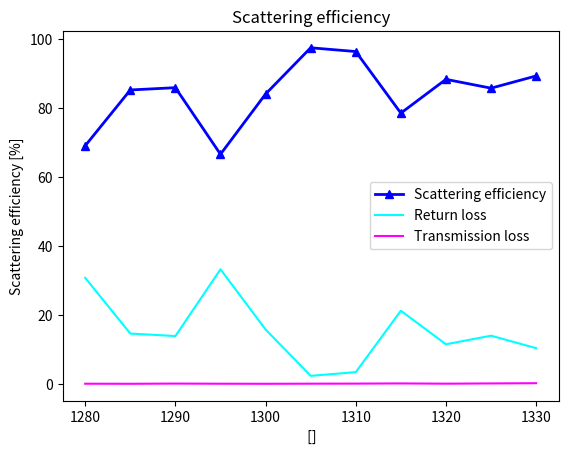
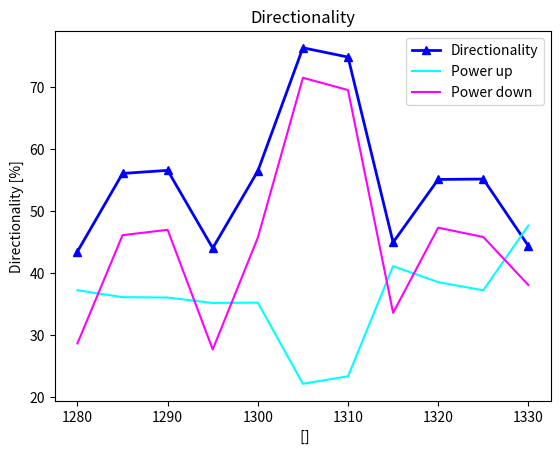
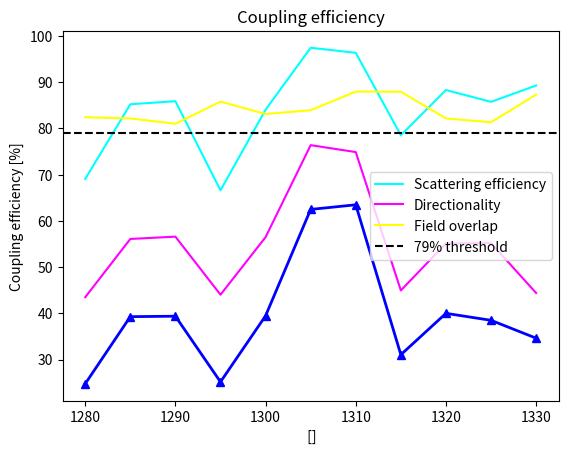
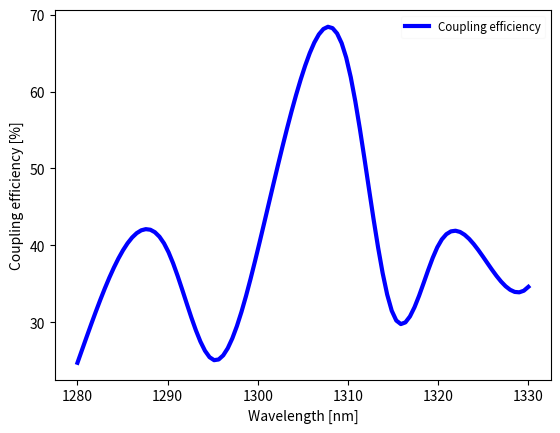

Reproduce these figures in Python, in order.
import numpy as np
import pandas as pd
import matplotlib.pyplot as plt


def rawDataPlot(T, R, U, D, xline, xline_axis = '', axis_units = '', graph_title = ''):
    '''
    Plots the raw data: Transmission loss, Return loss, upward power and downward power.\n
    Make sure that dimensions match and follow same rules as for matplotlib.pyplot.\n

    T: ARRAY. Transmission loss.\n
    R: ARRAY. Return loss.\n 
    U: ARRAY. Upward power.\n 
    D: ARRAY. Downward power.\n
    '''
    
    #Plot respective arrays in [%], label them and assing colors. 
    #Use xline argument as x axis. 
    plt.plot(xline, T*100, label = 'Transmission loss', color = 'Cyan')
    plt.plot(xline, R*100, label = 'Return loss', color = 'Magenta')
    plt.plot(xline, U*100, label = 'Upward power', color = 'Yellow')
    plt.plot(xline, D*100, label = 'Downward power', color = 'Black')
    
    #Use xline_axis and axis_units arguments to label x axis
    plt.xlabel(xline_axis + ' [' + axis_units + ']')

    #Set Y axis and display legend.
    plt.ylabel('%')
    plt.legend()

    #Use graph_title argument to specify graph title
    plt.title(graph_title)
    plt.show()

    


def directionality(Dir = 'Up', Pup = 0, Pdown = 0, xline = 0, xline_axis = "",  axis_units = "", graph_title = "Directionality"):
    '''
    Calculates the directionality as a numpy array and plots the data. \n

    Dir: STRING. Specifies the direction. Must be Either "Up" or "Down".\n

    Pup: ARRAY. Power radiated to the fiber or towards the cladding obtained from simulations. 
    Default value is 0. Can be of any type as long as it satisfies matplotlib.pyplot.\n

    Pdown: Power radiated to the substrate obtained from simulations. 
    Default value is 0. Can be of any type as long as it satisfies matplotlib.pyplot.\n

    xline: ARRAY of values for x axis. Obligatory argument. Can be of any type as long as it satisfies matplotlib.pyplot.\n 

    xline_axis: STRING. Title of the x axis. Default value is an empty string.\n

    axis_units: STRING. Units to be displayed after axis title. Default value is an empty string.\n

    graph_title: STRING. Default value is "Directionality".
    '''
    
    #Calculations of directionalities themselves
    if Dir == 'Up':
        D = Pup/(Pdown + Pup)
    elif Dir == 'Down':
        D = Pdown/(Pdown + Pup)
    else:
        'DIRECTIONALITY: Wrong input parameter. Specify as Dir = "Up" or Dir = "Down"'
    
    #Plot the results in %
    plt.figure()
    plt.plot(xline, D*100, marker='^', linewidth = 2, color = 'blue', label = 'Directionality')

    #Plot Power up and power down for better troubleshooting
    plt.plot(xline, Pup*100, color = 'cyan', label = 'Power up')
    plt.plot(xline, Pdown*100, color = 'magenta', label = 'Power down')
    
    #Set the axes
    plt.xlabel(xline_axis + " [" + axis_units + "]")
    plt.ylabel('Directionality [%]')

    #Set the title and legend
    plt.title(graph_title)
    plt.legend()
    plt.show()

    #Return the results
    return D
    



def scatteringEff(Pin = 0, Lr = 0, Lt =  0, xline = 0, xline_axis = "", axis_units = "", graph_title = "Scattering efficiency"):
    '''
    Calculates the scattering efficiency as a numpy array and plto the data. \n

    Pin: Input power as selected for simulations. Default value is 1
    Can be any type as long as it satisfies the equations below.\n

    Lr: ARRAY. Reflected power/reflection loss obtained from simulations. 
    Default value is 0. Can be of any type as long as it satisfies matplotlib.pyplot.\n

    Lt: ARRAY. Power transmitted/transmission loss obtained from simulations.
    Can be of any type as long as it satisfies matplotlib.pyplot. Default value is 0. 
    Can be of any type as long as it satisfies matplotlib.pyplot.\n

    xline: ARRAY of values for x axis. Obligatory argument. Can be of any type as long as it satisfies matplotlib.pyplot.\n 

    xline_axis: STRING. Title of the x axis. Default value is an empty string.\n

    axis_units: STRING. Units to be displayed after axis title. Default value is an empty string.\n

    graph_title: STRING. Default value is "Directionality".
    '''

    #Calculation of scattering efficiency itself
    SE = (Pin  - Lt - Lr)/Pin
    
    #Plot the results in %
    plt.figure()
    plt.plot(xline, SE*100, marker='^', linewidth = 2, color = 'blue', label = 'Scattering efficiency')

    #Plot return and transmission loss for better troubleshooting
    plt.plot(xline, Lr*100, color = 'cyan', label = 'Return loss')
    plt.plot(xline, Lt*100, color = 'magenta', label = 'Transmission loss')
    #Set the title
    plt.title(graph_title)

    #Set the axes 
    plt.xlabel(xline_axis + " [" + axis_units + "]")
    plt.ylabel('Scattering efficiency [%]')

    plt.legend()
    plt.show()

    #Return the result
    return SE
    


def couplingEff(D, SE, O, xline = 0, xline_axis = "", axis_units = "", graph_title = "Coupling efficiency"):
    '''
    Calculates the couplingg efficiency as a numpy array and plot the data \n

    D: ARRAY. Directionality. Can be obtained from directionality method. 
    Can be any type as long as it satisfies the equation below.\n

    SE: ARRAY. Scattering efficiency. Can be obtained from scatteringEff method. 
    Can be any type as long as it satisfies the equation below.\n

    O: ARRAY. Overlap integral. Obtained from simulations.  
    Can be any type as long as it satisfies the equation below.\n

    xline: ARRAY of values for x axis. Obligatory argument. Can be of any type as long as it satisfies matplotlib.pyplot.\n 

    xline_axis: STRING. Title of the x axis. Default value is an empty string.\n

    axis_units: STRING. Units to be displayed after axis title. Default value is an empty string.\n

    graph_title: STRING. Default value is "Directionality".
    '''

    #Calculation of coupling efficiency itself
    CE = SE*D*O

    #Plot the results in %
    plt.figure()
    plt.plot(xline, CE*100, marker='^', linewidth = 2, color =  'blue')

    #Plot scattering efficiency as well as directionality for better troubleshooting
    plt.plot(xline, SE*100, color = 'cyan', label = 'Scattering efficiency')
    plt.plot(xline, D*100, color = 'magenta', label = 'Directionality')
    plt.plot(xline, O*100, color = 'yellow', label = 'Field overlap')

    #Set the title
    plt.title(graph_title)

    #Set the axes
    plt.xlabel(xline_axis + " [" + axis_units + "]")
    plt.ylabel('Coupling efficiency [%]')

    #Plot the threshold line
    plt.axhline(79, linestyle = '--', color = 'black', label = '79% threshold')
    
    #Display the legend and show
    plt.legend()
    plt.show()
    
    #Return the results
    return CE

'''
#Shallow etch (Hw = 180nm, Hs = Hw/2) DC sweep on 1000nm raw data. Overlap from matlab. Cladding SiO2.
Reflection = {
            'TE_1310':np.array([0.0920, 0.1525, 0.2172, 0.2203, 0.2082, 0.1818, 0.2092, 0.2061, 0.1460, 0.0613, 0.0286, 0.0299, 0.0243, 0.0251, 0.0240, 0.0606, 0.0094, 0.0121]),
            'TM_1310':np.array([0.1035, 0.1258, 0.0068, 0.0459, 0.0229, 0.4109, 0.3859, 0.1312, 0.0724, 0.0771, 0.0456, 0.0658, 0.1559, 0.2091, 0.1889, 0.1312, 0.0730, 0.0290])
            
            }

Transmission = {
            'TE_1310':np.array([0.0796, 0.0021, 0.0018, 0.0018, 0.0063, 0.0121, 0.0034, 0.0020, 0.0336, 0.1449, 0.0769, 0.0186, 0.01, 0.0055, 0.0164, 0.1791, 0.4855, 0.6115]),
            'TM_1310':np.array([0.7403, 0.7668, 0.7217, 0.6738, 0.6824, 0.3570, 0.3037, 0.3522, 0.4606, 0.4967, 0.4202, 0.3299, 0.3023, 0.2841, 0.2811, 0.3346, 0.4598, 0.6737])
            }

Power_up = {
            'TE_1310':np.array([0.219, 0.268, 0.2577, 0.2596, 0.295, 0.2902, 0.2672, 0.2573, 0.2167, 0.1267, 0.1715, 0.2022, 0.2209, 0.2475, 0.2828, 0.2093, 0.0931, 0.0482]),
            'TM_1310':np.array([0.0843, 0.0750, 0.0785, 0.0905, 0.1296, 0.1191, 0.1014, 0.1487, 0.2142, 0.2492, 0.2721, 0.2777, 0.2628, 0.2545, 0.2662, 0.2717, 0.2351, 0.1401])
    }

Power_down = {
            'TE_1310':np.array([0.565, 0.5615, 0.5097, 0.5, 0.5157, 0.5248, 0.5054, 0.5126, 0.5729, 0.6546, 0.7241, 0.7260, 0.7204, 0.6949, 0.6631, 0.511, 0.2877, 0.1076]),
            'TM_1310':np.array([0.0950, 0.0961, 0.0965, 0.1095, 0.1522, 0.1299, 0.1081, 0.1527, 0.2203, 0.2490, 0.2710, 0.2784, 0.2742, 0.2682, 0.2666, 0.2536, 0.2134, 0.1320])
    }

Field_overlap = {
            'TE_1310':np.array([0.5428, 0.7111, 0.8706, 0.8739, 0.7991, 0.7623, 0.8042, 0.7733, 0.6209, 0.5411, 0.6397, 0.7078, 0.7112, 0.6229, 0.5950, 0.4795, 0.4010, 0.2558]),
            'TM_1310':np.array([0.0925, 0.0968, 0.1259, 0.1449, 0.1469, 0.4921, 0.4912, 0.4871, 0.4064, 0.3009, 0.4796, 0.2882, 0.3347, 0.3952, 0.4168, 0.4097, 0.3732, 0.3127])
    }


#Shallow etch (Hw = 180nm, Hs = Hw/2) period sweep in region <0.41;0.78>nm raw data. Overlap from matlab. Cladding SiO2.

Period = np.arange(0.37,0.8,0.02)

R = {'TE':np.array([0.3608, 0.2087, 0.1087, 0.0781, 0.0403, 0.0293, 0.0358, 0.0208, 0.3232, 0.0178, 0.0156, 0.0084, 0.0245, 0.0160, 0.0087, 0.01446, 0.0309,   0.0452,   0.0498,  0.0551,  0.1673, 0.5080]),
     'TM':np.array([0.7340, 0.3265, 0.3123, 0.1928, 0.0896, 0.0484, 0.0565, 0.0317, 0.0531, 0.0189, 0.0603, 0.0114, 0.0543])}

T={'TE':np.array([0.0605, 0.0919, 0.0247, 0.0184, 0.0524, 0.0725, 0.0694, 0.0624, 0.0650, 0.0374, 0.0309, 0.0388, 0.0337, 0.0302, 0.0254, 0.0209,  0.0100,  0.0033,  0.0005, 0.0006,  0.0011, 0.0005]),
   'TM':np.array([0.3186, 0.5902, 0.3701, 0.4355, 0.4740, 0.5081, 0.5909, 0.5701, 0.4836, 0.4496, 0.4664, 0.5119, 0.5249])}

Pu = {'TE':np.array([0.0772, 0.1130, 0.2330,  0.2016, 0.1418, 0.1413, 0.1657, 0.1881, 0.1095, 0.2025, 0.1919, 0.1755, 0.1567, 0.1469, 0.1470,  0.1653,   0.1886,   0.2426,  0.2441, 0.2583, 0.2110, 0.1134]),
      'TM':np.array([0.0274, 0.0397, 0.1346, 0.1845, 0.1921, 0.2110, 0.1337, 0.1123, 0.1507, 0.1731, 0.1525, 0.1228, 0.1007])}

Pd = {'TE':np.array([0.5323, 0.5823, 0.6232, 0.6811, 0.7273, 0.7118, 0.6767, 0.6748, 0.3671, 0.7018, 0.7198, 0.7320, 0.7391, 0.7632, 0.7726, 0.7630,  0.7319,   0.6938,  0.6202, 0.6416,  0.5704, 0.3369]),
      'TM':np.array([0.0827, 0.1254, 0.2554, 0.2845, 0.3169, 0.2966, 0.2961, 0.3522, 0.3899, 0.4123, 0.3977, 0.4005, 0.3953]
)}

FO = {'TE':np.array([0.9127, 0.7652, 0.9182, 0.9112, 0.7828, 0.6798, 0.6547, 0.6547, 0.5478, 0.6977, 0.6752, 0.6540, 0.6528, 0.6519, 0.6660, 0.7255, 0.7982, 0.8775, 0.8615, 0.8807, 0.8850, 0.8565]), 
     'TM':np.array([0.8315, 0.7551, 0.8378, 0.7944, 0.6908, 0.7219, 0.6900, 0.6202, 0.6764, 0.5893, 0.6098, 0.6034, 0.5914])
}


'''


DC = np.arange(0.45, 0.55, 0.01 )
print(DC)
Reflection = {'DC=0.3':np.array([0.6053, 0.8059, 0.2117, 0.0261, 0.0248, 0.0267, 0.0332, 0.1167, 0.0551, 0.0904, 0.0573]),
              'DC=0.45':np.array([0.1215, 0.0370, 0.0118, 0.0226, 0.0360, 0.0294, 0.0124, 0.0142, 0.0309, 0.0246, 0.0596]),
              'DC=0.6':np.array([0.0672, 0.0189, 0.0156, 0.0454, 0.0129, 0.0103, 0.0630, 0.0837, 0.0611, 0.0611, 0.0417]),
              'DC=0.75':np.array([0.0580, 0.1470, 0.0088, 0.0966, 0.0642, 0.1253, 0.1834, 0.0489, 0.1081, 0.0617, 0.6778]),
              'DC':np.array([0.0031, 0.0309, 0.0305, 0.0299, 0.0293, 0.0348, 0.0348, 0.0349, 0.0349, 0.0336, 0.0461]),
              'Sp':np.array([0.3080, 0.1466, 0.1394, 0.3327, 0.1584,  0.0241, 0.0348, 0.2127, 0.1155, 0.1404, 0.1043, ])
              }

Transmission = {'DC=0.3':np.array([0.0006, 0.0011, 0.1075, 0.2031, 0.1499, 0.1144, 0.0754, 0.0487, 0.0255, 0.0151, 0.0053]),
                'DC=0.45':np.array([0.0837, 0.0527, 0.0523, 0.0412, 0.0335, 0.0300, 0.0225, 0.0091, 0.0031, 0.0005, 0.0005]),
                'DC=0.6':np.array([0.0166, 0.3153, 0.0421, 0.0423, 0.0387, 0.0269, 0.0119, 0.0025, 0.0007, 0.0006, 0.0026]),
                'DC=0.75':np.array([0.1210, 0.0814, 0.1480, 0.1490, 0.1052, 0.0708, 0.0267, 0.0165, 0.0505, 0.0480, 0.0012]),
                'DC':np.array([0.0031, 0.0032, 0.0026, 0.0020, 0.0014, 0.0012, 0.0012, 0.0012, 0.0010, 0.0009, 0.0007]),
                'Sp':np.array([0.0013, 0.0011, 0.0017, 0.0013, 0.0011, 0.0014, 0.0016, 0.0021, 0.0014, 0.0021, 0.0028])}

Power_up = {'DC=0.3':np.array([0.0786, 0.0287, 0.0934,  0.1519, 0.1468, 0.1376, 0.1347, 0.1221, 0.1469, 0.1516, 0.1942]),
            'DC=0.45':np.array([0.1696, 0.1868, 0.1760, 0.1617, 0.1481, 0.1397, 0.1526, 0.1766, 0.2160, 0.2394, 0.2562]),
            'DC=0.6':np.array([0.1909, 0.1836, 0.1619, 0.1431, 0.1444, 0.1607, 0.1808, 0.2070, 0.2476, 0.2559, 0.2602]),
            'DC=0.75':np.array([0.1647, 0.1306, 0.1311, 0.1193, 0.1441, 0.1756, 0.1942, 0.2586, 0.2358, 0.1436, 0.0584]),
            'DC':np.array([0.2160, 0.2160, 0.2164, 0.2172, 0.2223, 0.2333, 0.2333, 0.2333, 0.2335, 0.2365, 0.2442, ]),
            'Sp':np.array([0.3723, 0.3611, 0.3605, 0.3517, 0.3523, 0.2212, 0.2333, 0.4112, 0.3854, 0.3722, 0.4768])}

Power_down = {'DC=0.3':np.array([0.2984, 0.1132, 0.3371, 0.5793, 0.6328, 0.6827, 0.7057, 0.6619, 0.7207, 0.7029, 0.7102]),
              'DC=0.45':np.array([0.5726, 0.6809, 0.7100, 0.7298, 0.7396, 0.7501, 0.7700, 0.7536, 0.7136, 0.6980, 0.6506]),
              'DC=0.6':np.array([0.6701, 0.7173, 0.7280, 0.7163, 0.7601, 0.7563, 0.7036, 0.6738, 0.6585, 0.6521, 0.6638]),
              'DC=0.75':np.array([0.6018, 0.5661, 0.6375, 0.5916, 0.6252, 0.5931, 0.5823, 0.6324, 0.6066, 0.4107, 0.2149]),
              'DC':np.array([0.7136, 0.7137, 0.7143, 0.7145, 0.7106, 0.6956, 0.6956, 0.6956, 0.6954, 0.6938, 0.6758, ]),
              'Sp':np.array([0.2864, 0.4612, 0.4699, 0.2766, 0.4572, 0.7154, 0.6956, 0.3358, 0.4733, 0.4583,  0.3807])}

Angle = {'DC=0.3':np.array([-0.9910, 0.2703, 3.1532, 6.5766, 9.6296, 12.3423, 14.8649, 17.3874, 19.5496, 21.5315, 23.6937]),
         'DC=0.45':np.array([1.7117, 5.1351, 8.1982, 10.9009, 13.6036, 16.6063, 18.6487, 21.1712, 23.6937, 25.8559, 28.7378]),
         'DC=0.6':np.array([4.5946, 8.1982, 11.2613, 14.3243, 17.0270, 19.7297, 22.2523, 24.7748, 28.0180, 30.5405, 32.8829]),
         'DC=0.75':np.array([8.0180, 11.6216, 14.8649, 17.9279, 20.8108, 23.8739, 26.5766, 29.2793, 32.3423, 35.4054, -36.4865]),
         'DC':np.array([24.55, 23.69, 23.87, 24.23, 24.77, 25.14, 25.14, 25.32, 25.50, 26.04, 26.76]),
         'Sp':np.array([39.91, 30.18, 31.08, 39.37, 29.28, 25.14, 38.65, 27.84, 28.20, 37.21])
         }

Field_overlap = {'DC=0.3':np.array([0.8140, 0.7986, 0.7344, 0.4860, 0.4577, 0.5174, 0.5602, 0.6435, 0.6727, 0.7325, 0.8112]),
                 'DC=0.45':np.array([0.6119, 0.6027, 0.6428, 0.6773, 0.6038, 0.6295, 0.6878, 0.7286, 0.8362, 0.8025, 0.8464]),
                 'DC=0.6':np.array([0.7653, 0.6984, 0.6810, 0.6695, 0.6626, 0.6977, 0.7877, 0.8614, 0.8485, 0.8939, 0.8657]),
                 'DC=0.75':np.array([0.6878, 0.6014, 0.6728, 0.6504, 0.6429, 0.6074, 0.5079, 0.8370, 0.7644, 0.5868, 0.8248]),
                 'DC':np.array([0.8362, 0.8361, 0.8385, 0.8392, 0.7848, 0.8797, 0.8798, 0.8796, 0.8797, 0.8758, 0.8994]),
                 'Sp':np.array([0.8242, 0.8216, 0.8101, 0.8580, 0.8312, 0.8394, 0.8797, 0.8794, 0.8216, 0.8133, 0.8733])
                }
                
Wlg = np.arange(1280, 1331, 5)

SE = scatteringEff(1, Reflection['Sp'], Transmission['Sp'], Wlg)

D = directionality("Down", Power_up['Sp'], Power_down['Sp'], Wlg)

CE = couplingEff(D, SE, Field_overlap['Sp'], Wlg)

from scipy.interpolate import interp1d




xnew = np.linspace(Wlg[0], Wlg[-1], num=100, endpoint=True)



f = interp1d(Wlg, D*100, kind = 'cubic')
f2 = interp1d(Wlg, CE*100, kind='cubic')
f3 = interp1d(Wlg, SE*100, kind='cubic')
f4 = interp1d(Wlg, Field_overlap['Sp']*100, kind = 'cubic')

plt.figure()
plt.plot(xnew, f2(xnew), color = 'blue', label = 'Coupling efficiency', linewidth = 3)
plt.xlabel('Wavelength [nm]', fontsize = 'medium')
plt.ylabel('Coupling efficiency [%]', fontsize = 'medium')
plt.legend(framealpha = 0.1, fontsize = 'small')
plt.show()
